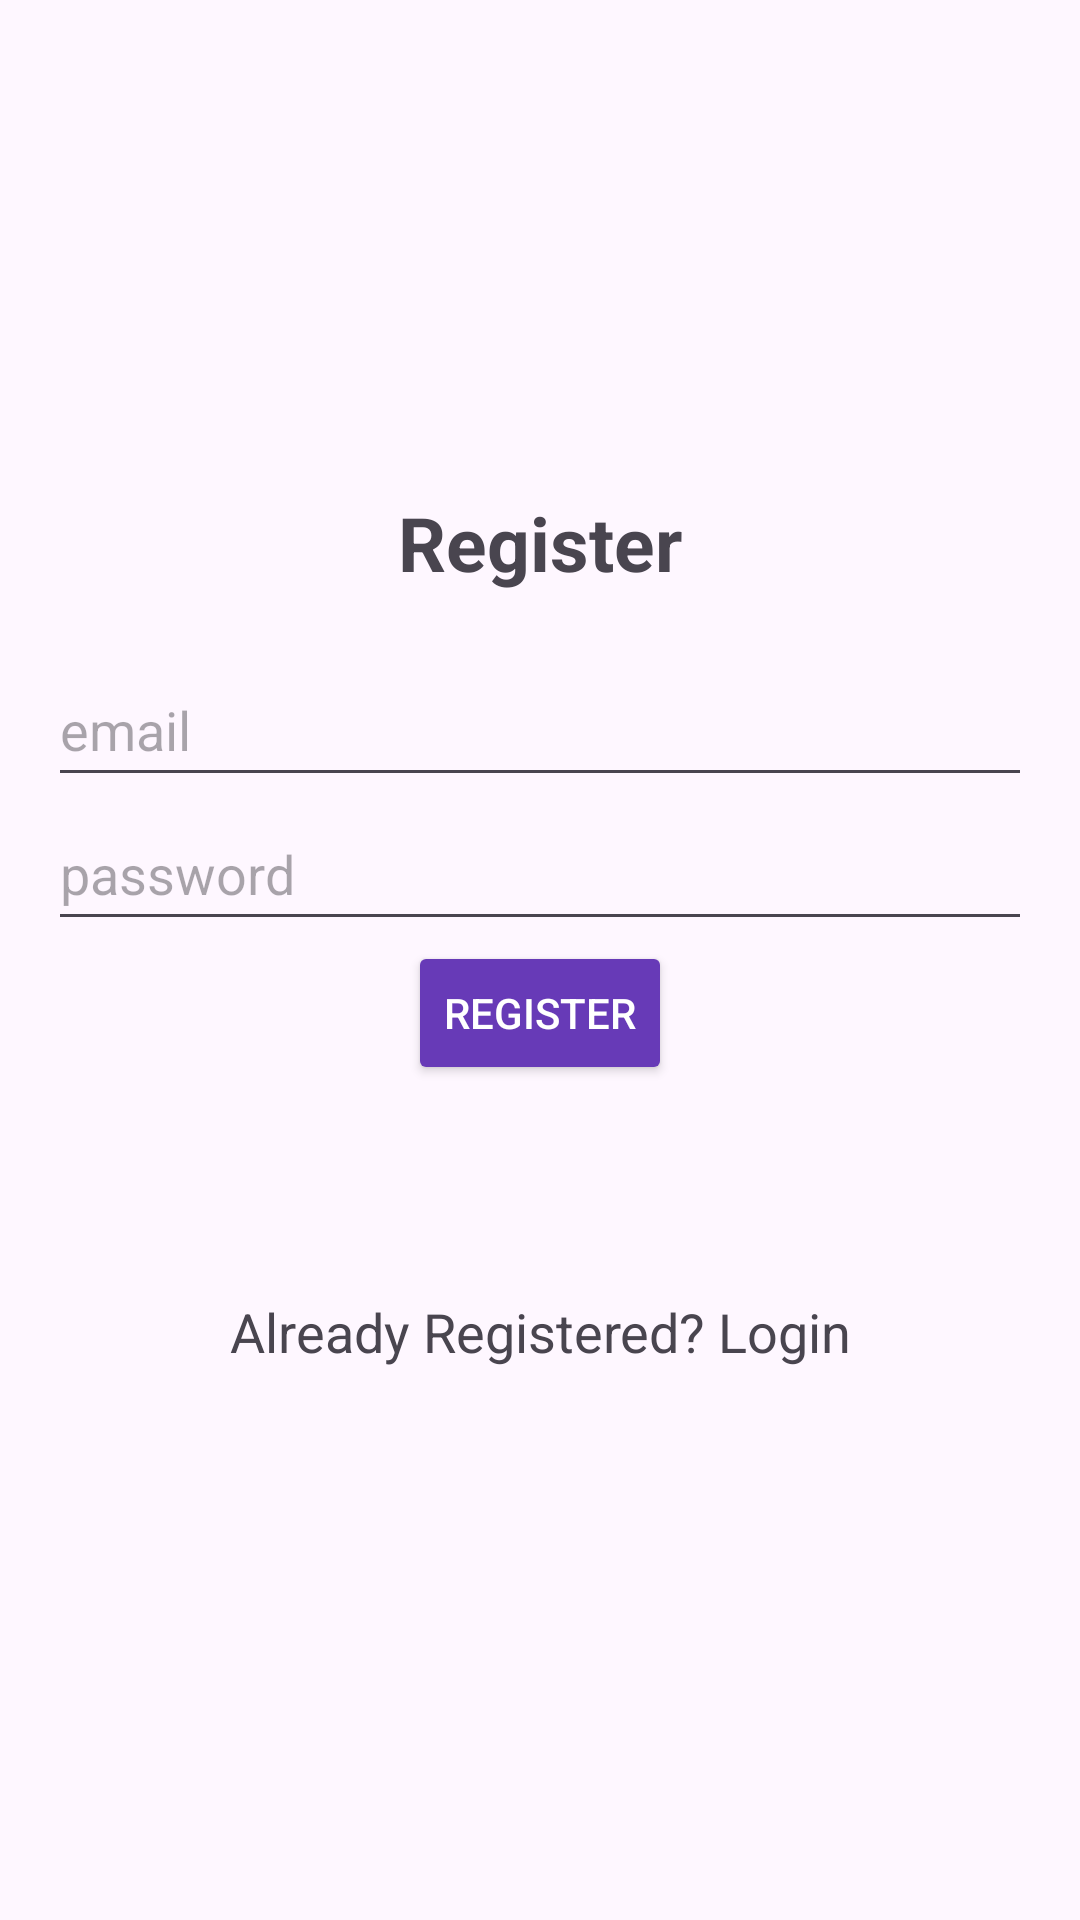

This screen was rendered from an Android layout file. Write that file and the resources it references.
<!-- AndroidManifest.xml: application theme Theme.MyLoginFBRD -->
<!-- res/layout/activity_signup.xml -->
<?xml version="1.0" encoding="utf-8"?>
<LinearLayout xmlns:android="http://schemas.android.com/apk/res/android"
    xmlns:app="http://schemas.android.com/apk/res-auto"
    xmlns:tools="http://schemas.android.com/tools"
    android:layout_width="match_parent"
    android:orientation="vertical"
    android:gravity="center"
    android:padding="16dp"
    android:layout_height="match_parent"
    tools:context=".SignupActivity">

    <TextView
        android:layout_width="match_parent"
        android:layout_height="wrap_content"
        android:text="Register"
        android:textSize="25sp"
        android:gravity="center"
        android:textStyle="bold"
        android:layout_marginBottom="20dp"
        tools:layout_editor_absoluteX="31dp"
        tools:layout_editor_absoluteY="338dp" />

    <com.google.android.material.textfield.TextInputLayout
        android:layout_width="match_parent"
        android:layout_height="wrap_content">

    </com.google.android.material.textfield.TextInputLayout>

    <com.google.android.material.textfield.TextInputEditText
        android:id="@+id/email"
        android:layout_width="match_parent"
        android:layout_height="wrap_content"
        android:hint="email"
        android:minHeight="48dp"
        tools:layout_editor_absoluteX="0dp"
        tools:layout_editor_absoluteY="357dp">

    </com.google.android.material.textfield.TextInputEditText>
    <com.google.android.material.textfield.TextInputLayout
        android:layout_width="match_parent"
        android:layout_height="wrap_content">

    </com.google.android.material.textfield.TextInputLayout>

    <com.google.android.material.textfield.TextInputEditText
        android:id="@+id/password"
        android:layout_width="match_parent"
        android:layout_height="wrap_content"
        android:hint="password"
        android:minHeight="48dp"
        tools:layout_editor_absoluteX="0dp"
        tools:layout_editor_absoluteY="357dp">

    </com.google.android.material.textfield.TextInputEditText>

    <Button
        android:id="@+id/btn_register"
        android:text="register"
        android:textColor="#FFFFFF"
        android:backgroundTint="#673AB7"
        android:layout_width="wrap_content"
        android:layout_height="wrap_content"/>

    <TextView
        android:id="@+id/loginRedirect"
        android:layout_width="match_parent"
        android:layout_height="wrap_content"
        android:layout_marginTop="70dp"
        android:layout_marginBottom="20dp"
        android:gravity="center"
        android:text="Already Registered? Login"
        android:textSize="18sp"
        tools:layout_editor_absoluteX="31dp"
        tools:layout_editor_absoluteY="338dp" />

</LinearLayout>
<!-- resources referenced by this layout -->
<resources>
  <style name="Theme.MyLoginFBRD" parent="Base.Theme.MyLoginFBRD" />
  <style name="Base.Theme.MyLoginFBRD" parent="Theme.Material3.DayNight.NoActionBar">
          
          
      </style>
</resources>
